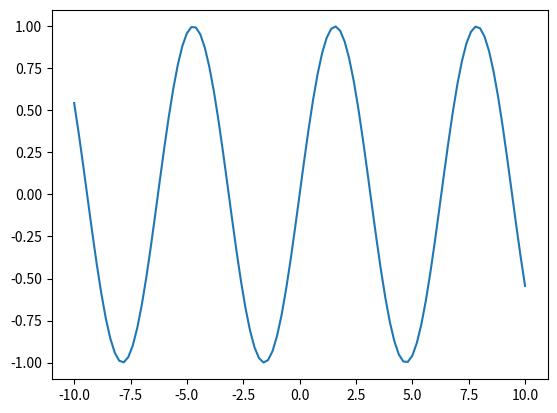
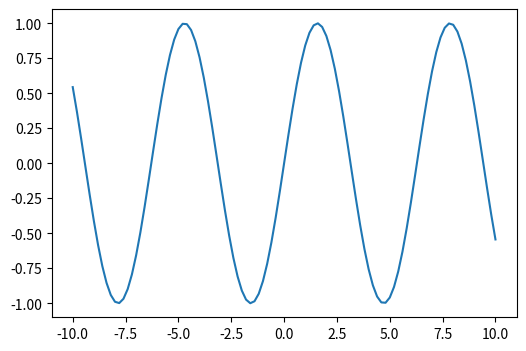
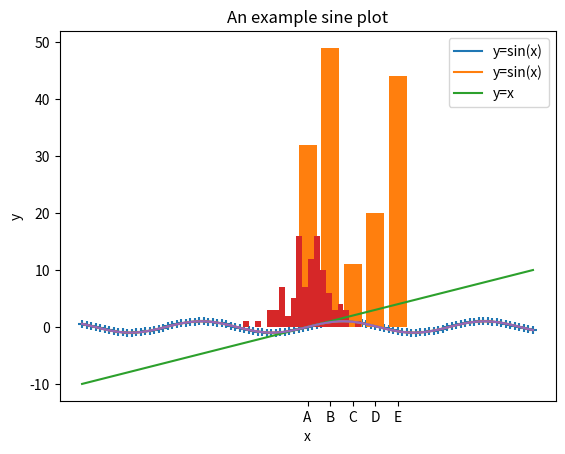

The matplotlib source for these figures, in order: (Note: this script raises an exception after producing the figures.)
import numpy as np

np.log(44)

np.log10(44)

np.sin(np.pi/2)

np.tanh(1.5)

n = 10

a = list()
for i in range(n):
    a.append(1.0)
print(a)
type(a)

b = np.array(a)
print(b)
type(b)

b.dtype

b.size

import matplotlib.pyplot as plt

# makes a 1D array of 101 equally spaced values from -10 to 10.
x = np.linspace(-10, 10, 101)
print(x)

# here you can see the benefits of a numpy array
# we can apply a numpy function to the whole array at once
# rather than looping over all elements of a list!
sine_x = np.sin(x) 
print(sine_x)

plt.plot(x, sine_x)

# Sometimes you may find that without plt.show()
# the figure is still displayed. This is Jupyter notebook
# trying to be helpful. Do note that in other environments
# you will almost definitely need this line.
plt.show() 

# Create a new figure of size 6 by 4 inches (width and height)
plt.figure(figsize=(6, 4))

# Plot x and y using color blue from the Tableau palette
# with a continuous line of width 1.5 points without any markers
plt.plot(x, sine_x, color="tab:blue", linewidth=1.5, linestyle="-", marker="")

# Set x limits to be slightly bigger than the data range
plt.xlim(-11, 11)

# Set x ticks to be nine ticks evenly spaced between -10 and 10
plt.xticks(np.linspace(-10, 10, 9))

# Set y limits
plt.ylim(-1.1, 1.1)

# Set y ticks
plt.yticks(np.linspace(-1, 1, 9))

# Show the plot on screen
plt.show()

plt.figure(figsize=(6.4, 4.8))
plt.plot(x, sine_x, label="y=sin(x)")
plt.title("An example sine plot") # add title to the plot
plt.xlabel("x") # label the axes
plt.ylabel("y")
plt.legend() # show legend
plt.show()

plt.plot(x, sine_x, label="y=sin(x)")
plt.plot(x, x, label="y=x")
plt.legend()
plt.show()



plt.scatter(x, sine_x, marker="+")
plt.show()

bar_x = ["A", "B", "C", "D", "E"]
bar_y = np.array([32, 49, 11, 20, 44])
plt.bar(bar_x, bar_y)
plt.show()

# generate 100 random numbers from the standard normal distribution
rand_n = np.random.randn(100) 
print(rand_n)

# we can change bins to change how the histogram looks
plt.hist(rand_n, bins=20) 
plt.show()

# let's assume the error is proportional to the y value
error = sine_x * 0.2 

# we use errorbar to plot a lineplot with error bars
# yerr and xerr are the keyword arguments for inputing error bar values
plt.errorbar(x, sine_x, yerr=error) 
                               
plt.show()

bar_x = np.array(range(1, 11))
bar_y = np.array((range(10, 0, -1)))
plt.bar(bar_x, bar_y, yerr=0.1 * bar_y, xerr=0.1 * bar_x)
plt.show()

# For an example, let's assume our confidence interval is proportional 
# to the y value
ci = sine_x * 0.2 
plt.plot(x, sine_x)

#
plt.fill_between(x, (sine_x-ci), (sine_x+ci), color='b', alpha=0.1) 

plt.show()